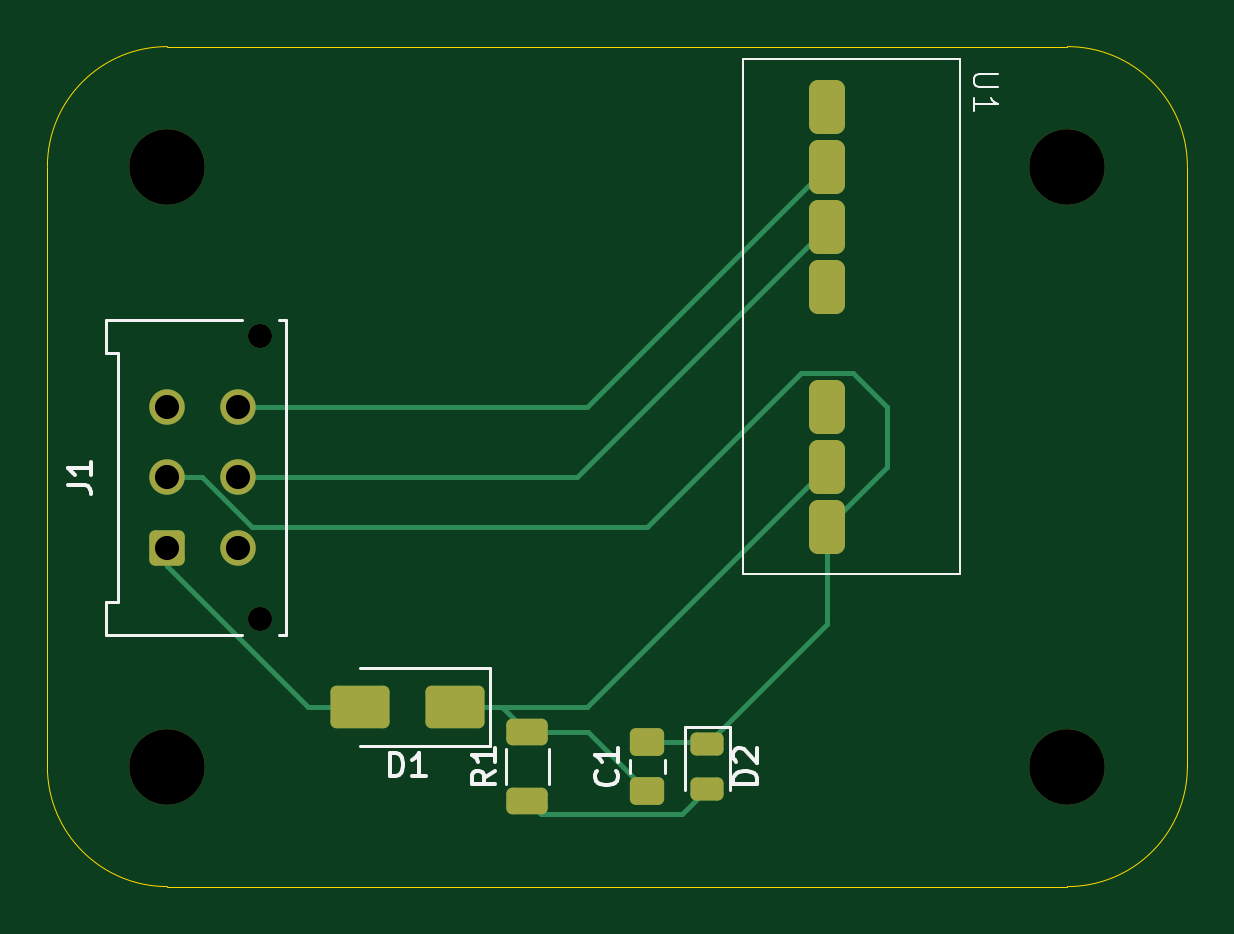
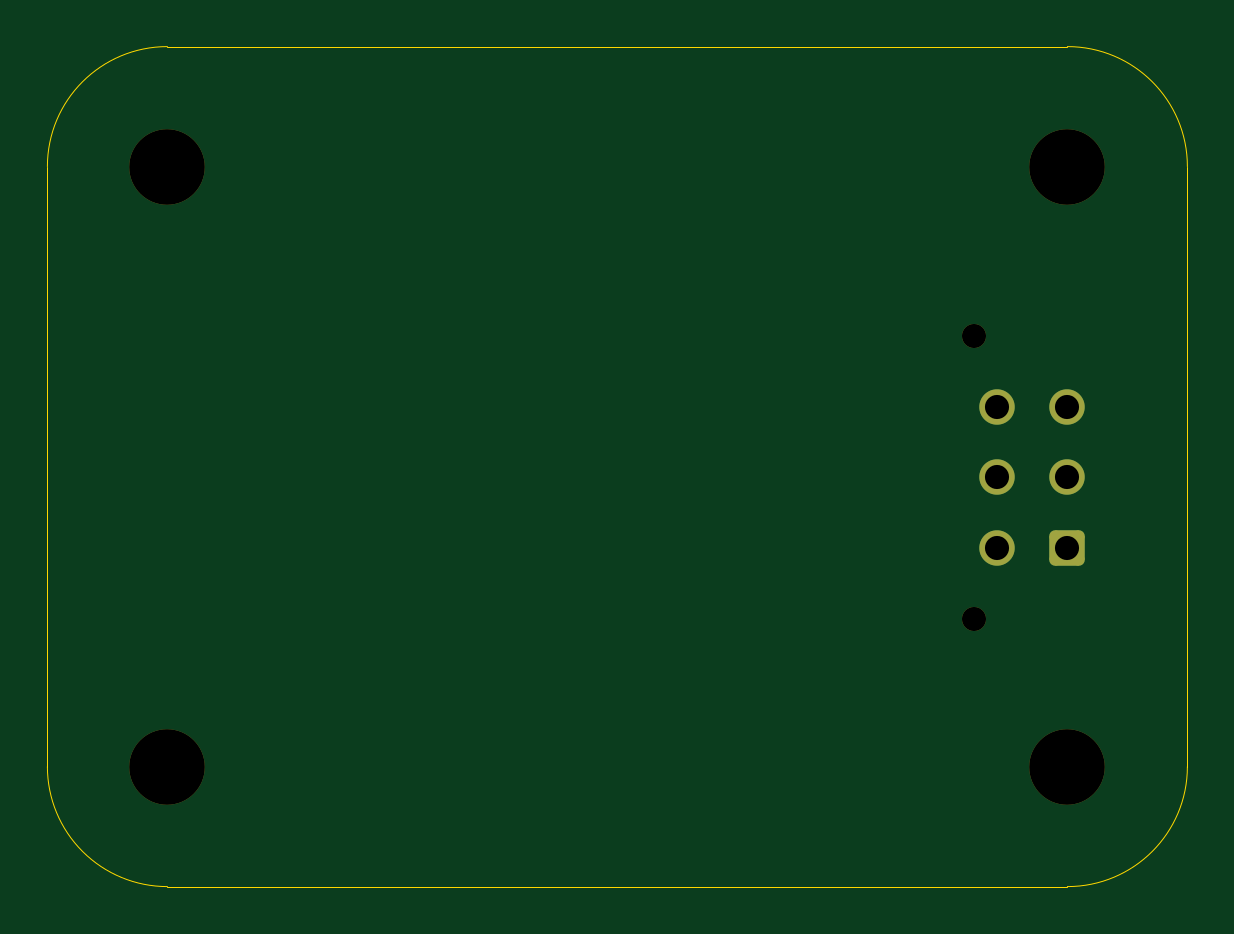
Circuit board: 11 layer files. Board 48.3 x 35.6 mm.
- bottom_copper: pcb.pro-B_Cu.gbr (1668 bytes)
- bottom_mask: pcb.pro-B_Mask.gbr (1682 bytes)
- paste: pcb.pro-B_Paste.gbr (465 bytes)
- bottom_silk: pcb.pro-B_Silkscreen.gbr (466 bytes)
- outline: pcb.pro-Edge_Cuts.gbr (1028 bytes)
- top_copper: pcb.pro-F_Cu.gbr (5051 bytes)
- top_mask: pcb.pro-F_Mask.gbr (2727 bytes)
- paste: pcb.pro-F_Paste.gbr (2073 bytes)
- top_silk: pcb.pro-F_Silkscreen.gbr (7025 bytes)
- drill: pcb.pro-NPTH.drl (152 bytes)
- drill: pcb.pro-PTH.drl (137 bytes)

=== bottom_copper: pcb.pro-B_Cu.gbr (1668 bytes, source withheld) ===
=== bottom_mask: pcb.pro-B_Mask.gbr (1682 bytes, source withheld) ===
=== paste: pcb.pro-B_Paste.gbr ===
%TF.GenerationSoftware,KiCad,Pcbnew,8.0.5*%
%TF.CreationDate,2024-09-27T19:14:55-05:00*%
%TF.ProjectId,pcb.pro,7063622e-7072-46f2-9e6b-696361645f70,rev?*%
%TF.SameCoordinates,Original*%
%TF.FileFunction,Paste,Bot*%
%TF.FilePolarity,Positive*%
%FSLAX46Y46*%
G04 Gerber Fmt 4.6, Leading zero omitted, Abs format (unit mm)*
G04 Created by KiCad (PCBNEW 8.0.5) date 2024-09-27 19:14:55*
%MOMM*%
%LPD*%
G01*
G04 APERTURE LIST*
G04 APERTURE END LIST*
M02*

=== bottom_silk: pcb.pro-B_Silkscreen.gbr ===
%TF.GenerationSoftware,KiCad,Pcbnew,8.0.5*%
%TF.CreationDate,2024-09-27T19:14:55-05:00*%
%TF.ProjectId,pcb.pro,7063622e-7072-46f2-9e6b-696361645f70,rev?*%
%TF.SameCoordinates,Original*%
%TF.FileFunction,Legend,Bot*%
%TF.FilePolarity,Positive*%
%FSLAX46Y46*%
G04 Gerber Fmt 4.6, Leading zero omitted, Abs format (unit mm)*
G04 Created by KiCad (PCBNEW 8.0.5) date 2024-09-27 19:14:55*
%MOMM*%
%LPD*%
G01*
G04 APERTURE LIST*
G04 APERTURE END LIST*
M02*

=== outline: pcb.pro-Edge_Cuts.gbr ===
%TF.GenerationSoftware,KiCad,Pcbnew,8.0.5*%
%TF.CreationDate,2024-09-27T19:14:55-05:00*%
%TF.ProjectId,pcb.pro,7063622e-7072-46f2-9e6b-696361645f70,rev?*%
%TF.SameCoordinates,Original*%
%TF.FileFunction,Profile,NP*%
%FSLAX46Y46*%
G04 Gerber Fmt 4.6, Leading zero omitted, Abs format (unit mm)*
G04 Created by KiCad (PCBNEW 8.0.5) date 2024-09-27 19:14:55*
%MOMM*%
%LPD*%
G01*
G04 APERTURE LIST*
%TA.AperFunction,Profile*%
%ADD10C,0.050000*%
%TD*%
G04 APERTURE END LIST*
D10*
X175260000Y-93980000D02*
X175260000Y-68580000D01*
X218440000Y-99060000D02*
X180340000Y-99060000D01*
X223520000Y-68580000D02*
X223520000Y-93980000D01*
X175260000Y-68580000D02*
G75*
G02*
X180340000Y-63500000I5080000J0D01*
G01*
X180340000Y-99060000D02*
G75*
G02*
X175260000Y-93980000I0J5080000D01*
G01*
X223520000Y-93980000D02*
G75*
G02*
X218440000Y-99060000I-5080000J0D01*
G01*
X218440000Y-63500000D02*
G75*
G02*
X223520000Y-68580000I0J-5080000D01*
G01*
X180340000Y-63500000D02*
X218440000Y-63500000D01*
M02*

=== top_copper: pcb.pro-F_Cu.gbr ===
%TF.GenerationSoftware,KiCad,Pcbnew,8.0.5*%
%TF.CreationDate,2024-09-27T19:14:55-05:00*%
%TF.ProjectId,pcb.pro,7063622e-7072-46f2-9e6b-696361645f70,rev?*%
%TF.SameCoordinates,Original*%
%TF.FileFunction,Copper,L1,Top*%
%TF.FilePolarity,Positive*%
%FSLAX46Y46*%
G04 Gerber Fmt 4.6, Leading zero omitted, Abs format (unit mm)*
G04 Created by KiCad (PCBNEW 8.0.5) date 2024-09-27 19:14:55*
%MOMM*%
%LPD*%
G01*
G04 APERTURE LIST*
G04 Aperture macros list*
%AMRoundRect*
0 Rectangle with rounded corners*
0 $1 Rounding radius*
0 $2 $3 $4 $5 $6 $7 $8 $9 X,Y pos of 4 corners*
0 Add a 4 corners polygon primitive as box body*
4,1,4,$2,$3,$4,$5,$6,$7,$8,$9,$2,$3,0*
0 Add four circle primitives for the rounded corners*
1,1,$1+$1,$2,$3*
1,1,$1+$1,$4,$5*
1,1,$1+$1,$6,$7*
1,1,$1+$1,$8,$9*
0 Add four rect primitives between the rounded corners*
20,1,$1+$1,$2,$3,$4,$5,0*
20,1,$1+$1,$4,$5,$6,$7,0*
20,1,$1+$1,$6,$7,$8,$9,0*
20,1,$1+$1,$8,$9,$2,$3,0*%
G04 Aperture macros list end*
%TA.AperFunction,SMDPad,CuDef*%
%ADD10RoundRect,0.381000X0.381000X-0.762000X0.381000X0.762000X-0.381000X0.762000X-0.381000X-0.762000X0*%
%TD*%
%TA.AperFunction,SMDPad,CuDef*%
%ADD11RoundRect,0.250000X0.625000X-0.312500X0.625000X0.312500X-0.625000X0.312500X-0.625000X-0.312500X0*%
%TD*%
%TA.AperFunction,ComponentPad*%
%ADD12C,1.500000*%
%TD*%
%TA.AperFunction,ComponentPad*%
%ADD13RoundRect,0.250001X0.499999X-0.499999X0.499999X0.499999X-0.499999X0.499999X-0.499999X-0.499999X0*%
%TD*%
%TA.AperFunction,SMDPad,CuDef*%
%ADD14RoundRect,0.243750X-0.456250X0.243750X-0.456250X-0.243750X0.456250X-0.243750X0.456250X0.243750X0*%
%TD*%
%TA.AperFunction,SMDPad,CuDef*%
%ADD15RoundRect,0.250000X1.000000X0.650000X-1.000000X0.650000X-1.000000X-0.650000X1.000000X-0.650000X0*%
%TD*%
%TA.AperFunction,SMDPad,CuDef*%
%ADD16RoundRect,0.250000X0.475000X-0.337500X0.475000X0.337500X-0.475000X0.337500X-0.475000X-0.337500X0*%
%TD*%
%TA.AperFunction,Conductor*%
%ADD17C,0.200000*%
%TD*%
G04 APERTURE END LIST*
D10*
%TO.P,U1,8,NC*%
%TO.N,unconnected-(U1-NC-Pad8)*%
X208280000Y-66040000D03*
%TO.P,U1,7,Vout-*%
%TO.N,GNDD*%
X208280000Y-68580000D03*
%TO.P,U1,6,Vout+*%
%TO.N,+12P*%
X208280000Y-71120000D03*
%TO.P,U1,5,NC*%
%TO.N,unconnected-(U1-NC-Pad5)*%
X208280000Y-73660000D03*
%TO.P,U1,3,RC*%
%TO.N,unconnected-(U1-RC-Pad3)*%
X208280000Y-78740000D03*
%TO.P,U1,2,Vin+*%
%TO.N,Net-(D1-K)*%
X208280000Y-81280000D03*
%TO.P,U1,1,Vin-*%
%TO.N,GND*%
X208280000Y-83820000D03*
%TD*%
D11*
%TO.P,R1,1*%
%TO.N,Net-(D2-A)*%
X195580000Y-95442500D03*
%TO.P,R1,2*%
%TO.N,Net-(D1-K)*%
X195580000Y-92517500D03*
%TD*%
D12*
%TO.P,J1,6,Pin_6*%
%TO.N,GNDD*%
X183340000Y-78740000D03*
%TO.P,J1,5,Pin_5*%
%TO.N,+12P*%
X183340000Y-81740000D03*
%TO.P,J1,4,Pin_4*%
%TO.N,unconnected-(J1-Pin_4-Pad4)*%
X183340000Y-84740000D03*
%TO.P,J1,3,Pin_3*%
%TO.N,unconnected-(J1-Pin_3-Pad3)*%
X180340000Y-78740000D03*
%TO.P,J1,2,Pin_2*%
%TO.N,GND*%
X180340000Y-81740000D03*
D13*
%TO.P,J1,1,Pin_1*%
%TO.N,Net-(D1-A)*%
X180340000Y-84740000D03*
%TD*%
D14*
%TO.P,D2,1,K*%
%TO.N,GND*%
X203200000Y-93042500D03*
%TO.P,D2,2,A*%
%TO.N,Net-(D2-A)*%
X203200000Y-94917500D03*
%TD*%
D15*
%TO.P,D1,1,K*%
%TO.N,Net-(D1-K)*%
X192500000Y-91440000D03*
%TO.P,D1,2,A*%
%TO.N,Net-(D1-A)*%
X188500000Y-91440000D03*
%TD*%
D16*
%TO.P,C1,1*%
%TO.N,Net-(D1-K)*%
X200660000Y-95017500D03*
%TO.P,C1,2*%
%TO.N,GND*%
X200660000Y-92942500D03*
%TD*%
D17*
%TO.N,GND*%
X208280000Y-87962500D02*
X208280000Y-83820000D01*
X203200000Y-93042500D02*
X208280000Y-87962500D01*
X203100000Y-92942500D02*
X203200000Y-93042500D01*
X200660000Y-92942500D02*
X203100000Y-92942500D01*
%TO.N,Net-(D2-A)*%
X202112500Y-96005000D02*
X203200000Y-94917500D01*
X196142500Y-96005000D02*
X202112500Y-96005000D01*
X195580000Y-95442500D02*
X196142500Y-96005000D01*
%TO.N,Net-(D1-K)*%
X198160000Y-92517500D02*
X200660000Y-95017500D01*
X195580000Y-92517500D02*
X198160000Y-92517500D01*
X198120000Y-91440000D02*
X208280000Y-81280000D01*
X192500000Y-91440000D02*
X198120000Y-91440000D01*
X194502500Y-91440000D02*
X195580000Y-92517500D01*
X192500000Y-91440000D02*
X194502500Y-91440000D01*
%TO.N,Net-(D1-A)*%
X186290001Y-91440000D02*
X188500000Y-91440000D01*
X180340000Y-85489999D02*
X186290001Y-91440000D01*
X180340000Y-84740000D02*
X180340000Y-85489999D01*
%TO.N,GND*%
X200660000Y-83820000D02*
X207183000Y-77297000D01*
X210820000Y-78740000D02*
X210820000Y-81280000D01*
X183904925Y-83820000D02*
X200660000Y-83820000D01*
X209377000Y-77297000D02*
X210820000Y-78740000D01*
X207183000Y-77297000D02*
X209377000Y-77297000D01*
X181824925Y-81740000D02*
X183904925Y-83820000D01*
X210820000Y-81280000D02*
X208280000Y-83820000D01*
X180340000Y-81740000D02*
X181824925Y-81740000D01*
%TO.N,+12P*%
X197660000Y-81740000D02*
X208280000Y-71120000D01*
X183340000Y-81740000D02*
X197660000Y-81740000D01*
%TO.N,GNDD*%
X198120000Y-78740000D02*
X208280000Y-68580000D01*
X183340000Y-78740000D02*
X198120000Y-78740000D01*
%TD*%
M02*

=== top_mask: pcb.pro-F_Mask.gbr (2727 bytes, source withheld) ===
=== paste: pcb.pro-F_Paste.gbr (2073 bytes, source withheld) ===
=== top_silk: pcb.pro-F_Silkscreen.gbr ===
%TF.GenerationSoftware,KiCad,Pcbnew,8.0.5*%
%TF.CreationDate,2024-09-27T19:14:55-05:00*%
%TF.ProjectId,pcb.pro,7063622e-7072-46f2-9e6b-696361645f70,rev?*%
%TF.SameCoordinates,Original*%
%TF.FileFunction,Legend,Top*%
%TF.FilePolarity,Positive*%
%FSLAX46Y46*%
G04 Gerber Fmt 4.6, Leading zero omitted, Abs format (unit mm)*
G04 Created by KiCad (PCBNEW 8.0.5) date 2024-09-27 19:14:55*
%MOMM*%
%LPD*%
G01*
G04 APERTURE LIST*
%ADD10C,0.100000*%
%ADD11C,0.150000*%
%ADD12C,0.120000*%
G04 APERTURE END LIST*
D10*
X215492580Y-64658095D02*
X214683057Y-64658095D01*
X214683057Y-64658095D02*
X214587819Y-64705714D01*
X214587819Y-64705714D02*
X214540200Y-64753333D01*
X214540200Y-64753333D02*
X214492580Y-64848571D01*
X214492580Y-64848571D02*
X214492580Y-65039047D01*
X214492580Y-65039047D02*
X214540200Y-65134285D01*
X214540200Y-65134285D02*
X214587819Y-65181904D01*
X214587819Y-65181904D02*
X214683057Y-65229523D01*
X214683057Y-65229523D02*
X215492580Y-65229523D01*
X214492580Y-66229523D02*
X214492580Y-65658095D01*
X214492580Y-65943809D02*
X215492580Y-65943809D01*
X215492580Y-65943809D02*
X215349723Y-65848571D01*
X215349723Y-65848571D02*
X215254485Y-65753333D01*
X215254485Y-65753333D02*
X215206866Y-65658095D01*
D11*
X194214819Y-94146666D02*
X193738628Y-94479999D01*
X194214819Y-94718094D02*
X193214819Y-94718094D01*
X193214819Y-94718094D02*
X193214819Y-94337142D01*
X193214819Y-94337142D02*
X193262438Y-94241904D01*
X193262438Y-94241904D02*
X193310057Y-94194285D01*
X193310057Y-94194285D02*
X193405295Y-94146666D01*
X193405295Y-94146666D02*
X193548152Y-94146666D01*
X193548152Y-94146666D02*
X193643390Y-94194285D01*
X193643390Y-94194285D02*
X193691009Y-94241904D01*
X193691009Y-94241904D02*
X193738628Y-94337142D01*
X193738628Y-94337142D02*
X193738628Y-94718094D01*
X194214819Y-93194285D02*
X194214819Y-93765713D01*
X194214819Y-93479999D02*
X193214819Y-93479999D01*
X193214819Y-93479999D02*
X193357676Y-93575237D01*
X193357676Y-93575237D02*
X193452914Y-93670475D01*
X193452914Y-93670475D02*
X193500533Y-93765713D01*
X176124819Y-82073333D02*
X176839104Y-82073333D01*
X176839104Y-82073333D02*
X176981961Y-82120952D01*
X176981961Y-82120952D02*
X177077200Y-82216190D01*
X177077200Y-82216190D02*
X177124819Y-82359047D01*
X177124819Y-82359047D02*
X177124819Y-82454285D01*
X177124819Y-81073333D02*
X177124819Y-81644761D01*
X177124819Y-81359047D02*
X176124819Y-81359047D01*
X176124819Y-81359047D02*
X176267676Y-81454285D01*
X176267676Y-81454285D02*
X176362914Y-81549523D01*
X176362914Y-81549523D02*
X176410533Y-81644761D01*
X205304819Y-94718094D02*
X204304819Y-94718094D01*
X204304819Y-94718094D02*
X204304819Y-94479999D01*
X204304819Y-94479999D02*
X204352438Y-94337142D01*
X204352438Y-94337142D02*
X204447676Y-94241904D01*
X204447676Y-94241904D02*
X204542914Y-94194285D01*
X204542914Y-94194285D02*
X204733390Y-94146666D01*
X204733390Y-94146666D02*
X204876247Y-94146666D01*
X204876247Y-94146666D02*
X205066723Y-94194285D01*
X205066723Y-94194285D02*
X205161961Y-94241904D01*
X205161961Y-94241904D02*
X205257200Y-94337142D01*
X205257200Y-94337142D02*
X205304819Y-94479999D01*
X205304819Y-94479999D02*
X205304819Y-94718094D01*
X204400057Y-93765713D02*
X204352438Y-93718094D01*
X204352438Y-93718094D02*
X204304819Y-93622856D01*
X204304819Y-93622856D02*
X204304819Y-93384761D01*
X204304819Y-93384761D02*
X204352438Y-93289523D01*
X204352438Y-93289523D02*
X204400057Y-93241904D01*
X204400057Y-93241904D02*
X204495295Y-93194285D01*
X204495295Y-93194285D02*
X204590533Y-93194285D01*
X204590533Y-93194285D02*
X204733390Y-93241904D01*
X204733390Y-93241904D02*
X205304819Y-93813332D01*
X205304819Y-93813332D02*
X205304819Y-93194285D01*
X189761905Y-94394819D02*
X189761905Y-93394819D01*
X189761905Y-93394819D02*
X190000000Y-93394819D01*
X190000000Y-93394819D02*
X190142857Y-93442438D01*
X190142857Y-93442438D02*
X190238095Y-93537676D01*
X190238095Y-93537676D02*
X190285714Y-93632914D01*
X190285714Y-93632914D02*
X190333333Y-93823390D01*
X190333333Y-93823390D02*
X190333333Y-93966247D01*
X190333333Y-93966247D02*
X190285714Y-94156723D01*
X190285714Y-94156723D02*
X190238095Y-94251961D01*
X190238095Y-94251961D02*
X190142857Y-94347200D01*
X190142857Y-94347200D02*
X190000000Y-94394819D01*
X190000000Y-94394819D02*
X189761905Y-94394819D01*
X191285714Y-94394819D02*
X190714286Y-94394819D01*
X191000000Y-94394819D02*
X191000000Y-93394819D01*
X191000000Y-93394819D02*
X190904762Y-93537676D01*
X190904762Y-93537676D02*
X190809524Y-93632914D01*
X190809524Y-93632914D02*
X190714286Y-93680533D01*
X199339580Y-94146666D02*
X199387200Y-94194285D01*
X199387200Y-94194285D02*
X199434819Y-94337142D01*
X199434819Y-94337142D02*
X199434819Y-94432380D01*
X199434819Y-94432380D02*
X199387200Y-94575237D01*
X199387200Y-94575237D02*
X199291961Y-94670475D01*
X199291961Y-94670475D02*
X199196723Y-94718094D01*
X199196723Y-94718094D02*
X199006247Y-94765713D01*
X199006247Y-94765713D02*
X198863390Y-94765713D01*
X198863390Y-94765713D02*
X198672914Y-94718094D01*
X198672914Y-94718094D02*
X198577676Y-94670475D01*
X198577676Y-94670475D02*
X198482438Y-94575237D01*
X198482438Y-94575237D02*
X198434819Y-94432380D01*
X198434819Y-94432380D02*
X198434819Y-94337142D01*
X198434819Y-94337142D02*
X198482438Y-94194285D01*
X198482438Y-94194285D02*
X198530057Y-94146666D01*
X199434819Y-93194285D02*
X199434819Y-93765713D01*
X199434819Y-93479999D02*
X198434819Y-93479999D01*
X198434819Y-93479999D02*
X198577676Y-93575237D01*
X198577676Y-93575237D02*
X198672914Y-93670475D01*
X198672914Y-93670475D02*
X198720533Y-93765713D01*
D10*
%TO.C,U1*%
X213900000Y-64020000D02*
X213900000Y-85820000D01*
X204700000Y-64020000D02*
X213900000Y-64020000D01*
X213900000Y-85820000D02*
X204700000Y-85820000D01*
X204700000Y-85820000D02*
X204700000Y-64020000D01*
D12*
%TO.C,R1*%
X194670000Y-94707064D02*
X194670000Y-93252936D01*
X196490000Y-94707064D02*
X196490000Y-93252936D01*
%TO.C,J1*%
X185350000Y-75055000D02*
X185050000Y-75055000D01*
X177760000Y-75055000D02*
X183510000Y-75055000D01*
X178260000Y-76475000D02*
X177760000Y-76475000D01*
X177760000Y-76475000D02*
X177760000Y-75055000D01*
X178260000Y-87005000D02*
X178260000Y-76475000D01*
X177760000Y-87005000D02*
X178260000Y-87005000D01*
X185350000Y-88425000D02*
X185350000Y-75055000D01*
X185050000Y-88425000D02*
X185350000Y-88425000D01*
X183510000Y-88425000D02*
X177760000Y-88425000D01*
X177760000Y-88425000D02*
X177760000Y-87005000D01*
%TO.C,D2*%
X204160000Y-92295000D02*
X202240000Y-92295000D01*
X202240000Y-92295000D02*
X202240000Y-94980000D01*
X204160000Y-94980000D02*
X204160000Y-92295000D01*
%TO.C,D1*%
X194010000Y-93090000D02*
X194010000Y-89790000D01*
X194010000Y-93090000D02*
X188500000Y-93090000D01*
X194010000Y-89790000D02*
X188500000Y-89790000D01*
%TO.C,C1*%
X199925000Y-94241252D02*
X199925000Y-93718748D01*
X201395000Y-94241252D02*
X201395000Y-93718748D01*
%TD*%
M02*

=== drill: pcb.pro-NPTH.drl ===
M48
INCH,TZ
T1C0.0402
T2C0.1260
%
G90
G05
T1
X72551Y-29819
X72551Y-34543
T2
X71000Y-27000
X71000Y-37000
X86000Y-27000
X86000Y-37000
M30

=== drill: pcb.pro-PTH.drl ===
M48
INCH,TZ
T1C0.0402
%
G90
G05
T1
X71000Y-31000
X71000Y-32181
X71000Y-33362
X72181Y-31000
X72181Y-32181
X72181Y-33362
M30
